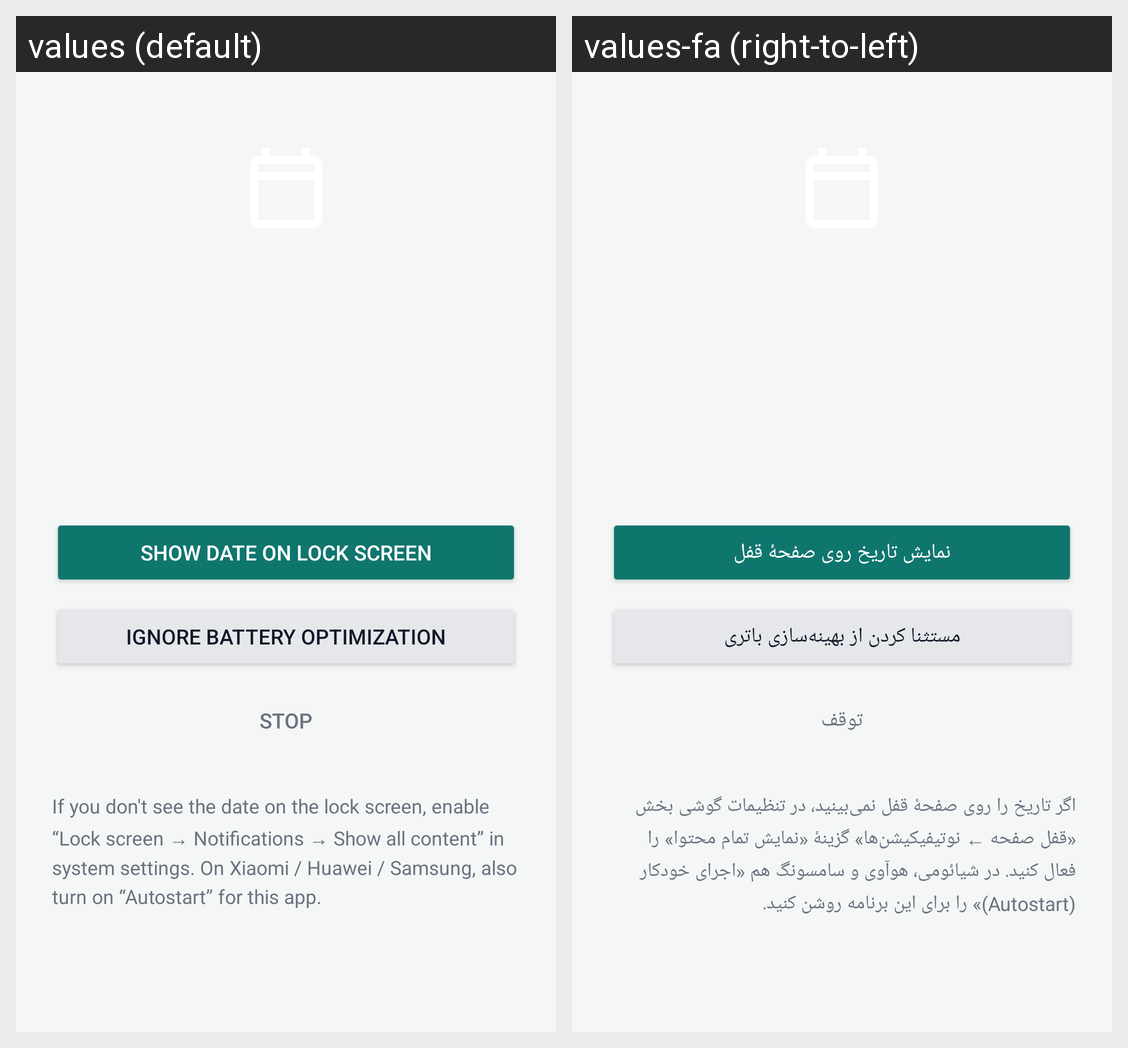

Locale-by-locale string values for the Android screen shown in this grid:
Android screen res/layout/activity_main.xml rendered under 2 locales, left to right: values (default), values-fa (right-to-left). Device: Nexus 5 (rendered at 1080×1920; each locale shown at half size, 540×960, under a caption strip naming it); theme Theme.Taghvim.
Strings drawn on this screen, with the default value and each locale's value (text and hints the layout hard-codes, and strings that could not be matched under every locale, appear in the picture but are not listed):

activate
  values: Show date on lock screen
  values-fa: نمایش تاریخ روی صفحهٔ قفل

battery
  values: Ignore battery optimization
  values-fa: مستثنا کردن از بهینه‌سازی باتری

stop
  values: Stop
  values-fa: توقف

hint
  values: If you don't see the date on the lock screen, enable “Lock screen → Notifications → Show all content” in system settings. On Xiaomi / Huawei / Samsung, also turn on “Autostart” for this app.
  values-fa: اگر تاریخ را روی صفحهٔ قفل نمی‌بینید، در تنظیمات گوشی بخش «قفل صفحه ← نوتیفیکیشن‌ها» گزینهٔ «نمایش تمام محتوا» را فعال کنید. در شیائومی، هوآوی و سامسونگ هم «اجرای خودکار (Autostart)» را برای این برنامه روشن کنید.
